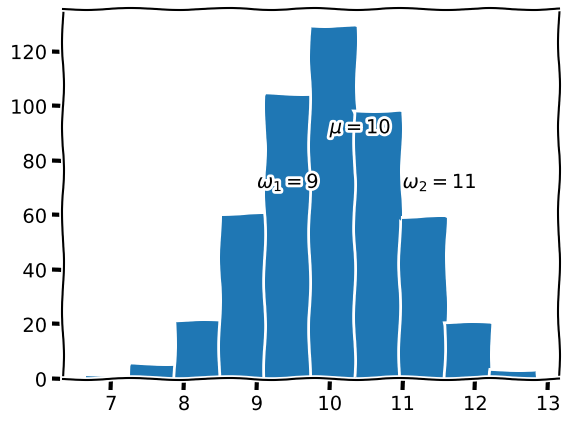

Python code for this plot:
"""
    Создание расширенных фильтров массивов с помощью статистических показателей,
    а также математических и логических операций.

    Обнаружение аномальных значений: наблюдаемое значение считается аномальным (outlier),
    если отличается от среднего более чем на стандартное отклонение.

    Показатель отказов (bounce rate) — это процент посетителей,
    которые уходят с сайта сразу же после посещения одной страницы.
"""

import numpy as np
import matplotlib.pyplot as plt
sequence = np.random.normal(10.0, 1.0, 500)
#print(sequence)
plt.xkcd()
plt.hist(sequence)
plt.annotate(r"$\omega_1=9$", (9, 70))
plt.annotate(r"$\omega_2=11$", (11, 70))
plt.annotate(r"$\mu=10$", (10, 90))
# plt.savefig("plot.jpg")
plt.show()
